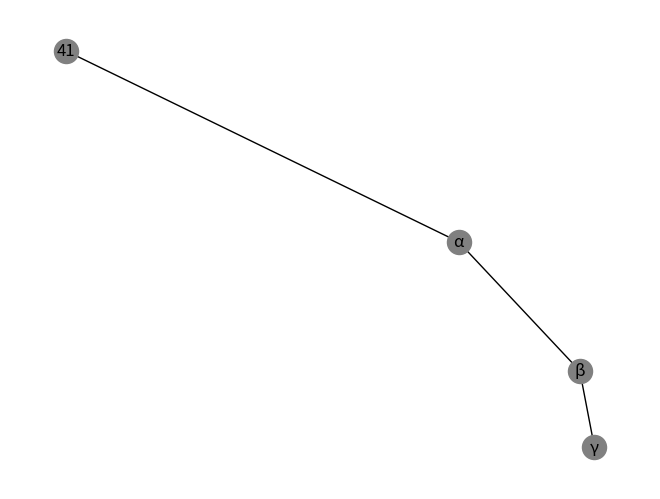

Write the Python code that produced this figure.
from math import sqrt
import matplotlib.pyplot as plt
import networkx as nx

Aries = nx.Graph()
Vertices_ari = ['α','β','γ','41']
Aries.add_nodes_from(Vertices_ari)
Aristas_ari = [('41','α'),('α','β'),('β','γ')]
Aries.add_edges_from(Aristas_ari)

ubica3={'β':(7.4,1.4),'α':(5.75,2.75),'γ':(7.6,0.6),'41':(0.4,4.75)}

nx.draw(Aries, pos=ubica3, node_color='grey', edge_color='black', with_labels=True)

plt.show()
